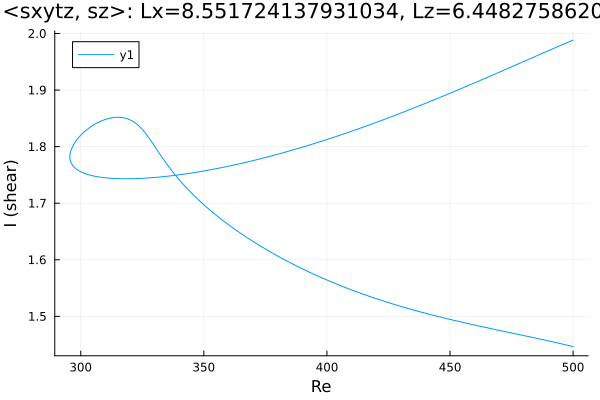

Data behind this chart, as committed beside it:
Re, shear
500.0, 1.988
499.9, 1.988
498.5, 1.986
497.1, 1.983
495.7, 1.98
494.3, 1.978
492.9, 1.975
491.4, 1.972
490, 1.97
488.6, 1.967
487.2, 1.964
485.8, 1.962
484.4, 1.959
483, 1.956
481.5, 1.954
480.1, 1.951
478.7, 1.948
477.3, 1.946
475.9, 1.943
474.5, 1.94
473.1, 1.937
471.6, 1.935
470.2, 1.932
468.8, 1.929
467.4, 1.927
466, 1.924
464.6, 1.921
463.2, 1.919
461.7, 1.916
460.3, 1.913
458.9, 1.911
457.5, 1.908
456.1, 1.906
454.7, 1.903
454.2, 1.902
452.7, 1.899
451.3, 1.897
449.9, 1.894
448.5, 1.892
447.1, 1.889
445.7, 1.887
444.3, 1.884
442.8, 1.882
441.4, 1.879
440, 1.877
438.6, 1.874
437.2, 1.872
435.8, 1.869
434.4, 1.867
432.9, 1.864
431.5, 1.862
430.1, 1.86
428.7, 1.857
427.6, 1.855
426.2, 1.853
424.8, 1.851
423.3, 1.848
421.9, 1.846
420.5, 1.844
419.1, 1.841
... 300 more rows
